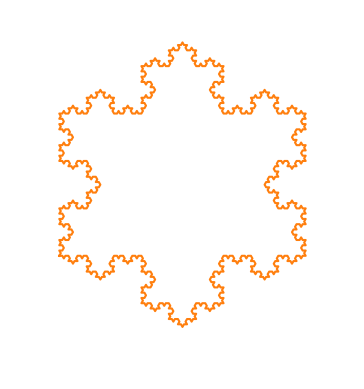

Python code for this plot:
from matplotlib import pyplot as plt
from matplotlib.animation import FuncAnimation
import matplotlib.animation as animation
import numpy as np

SQRT_3 = np.sqrt(3)

fig, ax = plt.subplots()
ax.set_xlim([-0.2, 1.2])
ax.set_ylim([-0.5, 1])
ax.set_aspect('equal')
ax.set_xticks([])
ax.set_yticks([])
for i in ax.spines:
    ax.spines[i].set_visible(False)
def kochSnowflakeImpl(p1, p2):
    u = p2 - p1
    v = np.array([-u[1], u[0]])

    n1 = p1 + u * (1.0 / 3.0)
    n2 = n1 + u * (1.0 / 6.0) + v * (SQRT_3 / 6.0)
    n3 = p1 + u * (2.0 / 3.0)
    return [p1, n1, n2, n3, p2]

def kochSnowflake(level):
    p1 = np.array([0.0, 0.0])
    p2 = np.array([0.5, SQRT_3 / 2.0])
    p3 = np.array([1.0, 0.0])

    array = [p1, p2, p3, p1]

    for _ in range(level):
        new_array = []

        for (p1, p2) in zip(array, array[1:]):
            new_array.extend(kochSnowflakeImpl(p1, p2))

        array = new_array

    return array

xdata, ydata = [], []
ln, = plt.plot([], [], marker=".", ls="-")
points = kochSnowflake(4)
x, y = zip(*points)
plt.plot(x, y)
def animate(i):
    ln.set_data(x[i], y[i])
    plt.plot(x[i], y[i], '.b')


if __name__ == '__main__':
    anim = FuncAnimation(fig, animate, interval=0.01, repeat=False, frames=len(x))
    plt.show()
